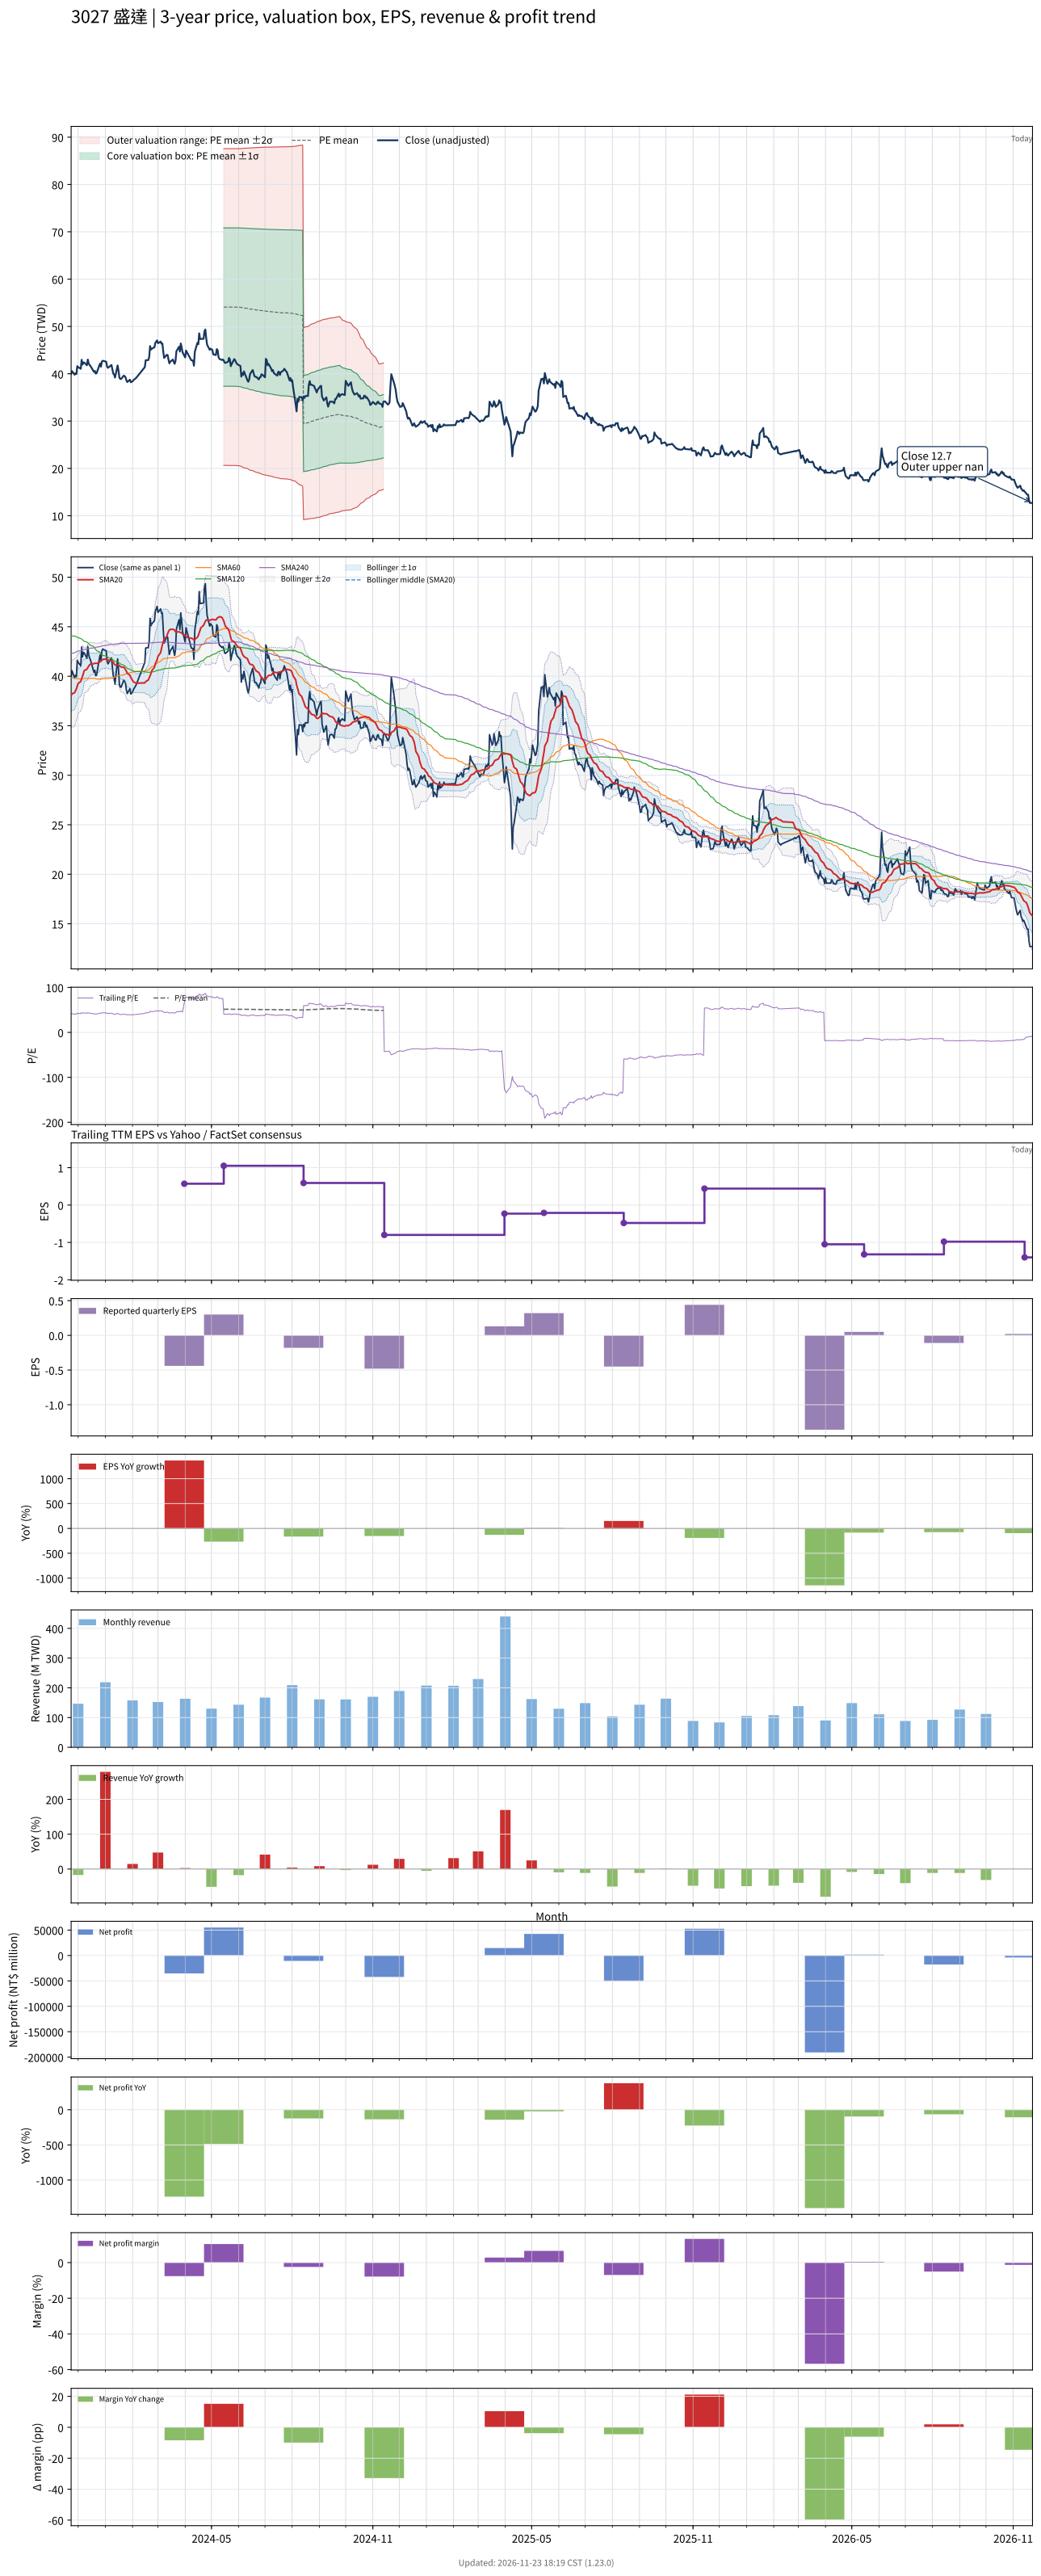

Source data for this figure (header and first rows):
# chart-version: skill-stock-dynamic-val…
date, close, available_date, period_end, eps, ttm_eps, pe, pe_mean, pe_std, price_m2, price_m1, price_mean, price_p1, price_p2, forward_eps, forward_pe, forward_pe_mean, forward_pe_std, forward_price_m2, forward_price_m1, forward_price_mean, forward_price_p1, forward_price_p2, sma20
2023-11-23, 39.95, 2023-11-14, 2023-09-30, 0.91, 0.98, 40.77, , , , , , , , , , , , , , , , , 38.06
2023-11-24, 40.55, 2023-11-14, 2023-09-30, 0.91, 0.98, 41.38, , , , , , , , , , , , , , , , , 38.22
2023-11-27, 39.8, 2023-11-14, 2023-09-30, 0.91, 0.98, 40.61, , , , , , , , , , , , , , , , , 38.34
2023-11-28, 40.1, 2023-11-14, 2023-09-30, 0.91, 0.98, 40.92, , , , , , , , , , , , , , , , , 38.55
2023-11-29, 39.95, 2023-11-14, 2023-09-30, 0.91, 0.98, 40.77, , , , , , , , , , , , , , , , , 38.74
2023-11-30, 41.6, 2023-11-14, 2023-09-30, 0.91, 0.98, 42.45, , , , , , , , , , , , , , , , , 39.01
2023-12-01, 41.4, 2023-11-14, 2023-09-30, 0.91, 0.98, 42.24, , , , , , , , , , , , , , , , , 39.27
2023-12-04, 41.05, 2023-11-14, 2023-09-30, 0.91, 0.98, 41.89, , , , , , , , , , , , , , , , , 39.47
2023-12-05, 42.95, 2023-11-14, 2023-09-30, 0.91, 0.98, 43.83, , , , , , , , , , , , , , , , , 39.76
2023-12-06, 41.95, 2023-11-14, 2023-09-30, 0.91, 0.98, 42.81, , , , , , , , , , , , , , , , , 40
2023-12-07, 42.4, 2023-11-14, 2023-09-30, 0.91, 0.98, 43.27, , , , , , , , , , , , , , , , , 40.29
2023-12-08, 42.35, 2023-11-14, 2023-09-30, 0.91, 0.98, 43.21, , , , , , , , , , , , , , , , , 40.58
2023-12-11, 41.8, 2023-11-14, 2023-09-30, 0.91, 0.98, 42.65, , , , , , , , , , , , , , , , , 40.7
2023-12-12, 43, 2023-11-14, 2023-09-30, 0.91, 0.98, 43.88, , , , , , , , , , , , , , , , , 40.88
2023-12-13, 42.2, 2023-11-14, 2023-09-30, 0.91, 0.98, 43.06, , , , , , , , , , , , , , , , , 41.03
2023-12-14, 41.85, 2023-11-14, 2023-09-30, 0.91, 0.98, 42.7, , , , , , , , , , , , , , , , , 41.13
2023-12-15, 41.65, 2023-11-14, 2023-09-30, 0.91, 0.98, 42.5, , , , , , , , , , , , , , , , , 41.23
2023-12-18, 40.7, 2023-11-14, 2023-09-30, 0.91, 0.98, 41.53, , , , , , , , , , , , , , , , , 41.26
2023-12-19, 40.4, 2023-11-14, 2023-09-30, 0.91, 0.98, 41.22, , , , , , , , , , , , , , , , , 41.28
2023-12-20, 40.6, 2023-11-14, 2023-09-30, 0.91, 0.98, 41.43, , , , , , , , , , , , , , , , , 41.31
2023-12-21, 40.05, 2023-11-14, 2023-09-30, 0.91, 0.98, 40.87, , , , , , , , , , , , , , , , , 41.32
2023-12-22, 40.1, 2023-11-14, 2023-09-30, 0.91, 0.98, 40.92, , , , , , , , , , , , , , , , , 41.3
2023-12-25, 41.7, 2023-11-14, 2023-09-30, 0.91, 0.98, 42.55, , , , , , , , , , , , , , , , , 41.39
2023-12-26, 42.15, 2023-11-14, 2023-09-30, 0.91, 0.98, 43.01, , , , , , , , , , , , , , , , , 41.49
2023-12-27, 41.5, 2023-11-14, 2023-09-30, 0.91, 0.98, 42.35, , , , , , , , , , , , , , , , , 41.57
2023-12-28, 42.55, 2023-11-14, 2023-09-30, 0.91, 0.98, 43.42, , , , , , , , , , , , , , , , , 41.62
2023-12-29, 42.75, 2023-11-14, 2023-09-30, 0.91, 0.98, 43.62, , , , , , , , , , , , , , , , , 41.69
2024-01-02, 42.55, 2023-11-14, 2023-09-30, 0.91, 0.98, 43.42, , , , , , , , , , , , , , , , , 41.76
2024-01-03, 41.5, 2023-11-14, 2023-09-30, 0.91, 0.98, 42.35, , , , , , , , , , , , , , , , , 41.69
2024-01-04, 41.25, 2023-11-14, 2023-09-30, 0.91, 0.98, 42.09, , , , , , , , , , , , , , , , , 41.65
2024-01-05, 41.4, 2023-11-14, 2023-09-30, 0.91, 0.98, 42.24, , , , , , , , , , , , , , , , , 41.6
2024-01-08, 41.85, 2023-11-14, 2023-09-30, 0.91, 0.98, 42.7, , , , , , , , , , , , , , , , , 41.58
2024-01-09, 40.9, 2023-11-14, 2023-09-30, 0.91, 0.98, 41.73, , , , , , , , , , , , , , , , , 41.53
2024-01-10, 40.05, 2023-11-14, 2023-09-30, 0.91, 0.98, 40.87, , , , , , , , , , , , , , , , , 41.38
2024-01-11, 39.85, 2023-11-14, 2023-09-30, 0.91, 0.98, 40.66, , , , , , , , , , , , , , , , , 41.27
2024-01-12, 39.2, 2023-11-14, 2023-09-30, 0.91, 0.98, 40, , , , , , , , , , , , , , , , , 41.13
2024-01-15, 41.75, 2023-11-14, 2023-09-30, 0.91, 0.98, 42.6, , , , , , , , , , , , , , , , , 41.14
2024-01-16, 40.65, 2023-11-14, 2023-09-30, 0.91, 0.98, 41.48, , , , , , , , , , , , , , , , , 41.14
2024-01-17, 39.2, 2023-11-14, 2023-09-30, 0.91, 0.98, 40, , , , , , , , , , , , , , , , , 41.08
2024-01-18, 38.9, 2023-11-14, 2023-09-30, 0.91, 0.98, 39.69, , , , , , , , , , , , , , , , , 40.99
2024-01-19, 38.9, 2023-11-14, 2023-09-30, 0.91, 0.98, 39.69, , , , , , , , , , , , , , , , , 40.94
2024-01-22, 39.6, 2023-11-14, 2023-09-30, 0.91, 0.98, 40.41, , , , , , , , , , , , , , , , , 40.91
2024-01-23, 39.5, 2023-11-14, 2023-09-30, 0.91, 0.98, 40.31, , , , , , , , , , , , , , , , , 40.8
2024-01-24, 39.25, 2023-11-14, 2023-09-30, 0.91, 0.98, 40.05, , , , , , , , , , , , , , , , , 40.66
2024-01-25, 38.6, 2023-11-14, 2023-09-30, 0.91, 0.98, 39.39, , , , , , , , , , , , , , , , , 40.51
2024-01-26, 38.25, 2023-11-14, 2023-09-30, 0.91, 0.98, 39.03, , , , , , , , , , , , , , , , , 40.3
2024-01-29, 38.75, 2023-11-14, 2023-09-30, 0.91, 0.98, 39.54, , , , , , , , , , , , , , , , , 40.09
2024-01-30, 38.2, 2023-11-14, 2023-09-30, 0.91, 0.98, 38.98, , , , , , , , , , , , , , , , , 39.88
2024-01-31, 38.3, 2023-11-14, 2023-09-30, 0.91, 0.98, 39.08, , , , , , , , , , , , , , , , , 39.72
2024-02-01, 38.4, 2023-11-14, 2023-09-30, 0.91, 0.98, 39.18, , , , , , , , , , , , , , , , , 39.58
2024-02-02, 38.65, 2023-11-14, 2023-09-30, 0.91, 0.98, 39.44, , , , , , , , , , , , , , , , , 39.44
2024-02-05, 39.1, 2023-11-14, 2023-09-30, 0.91, 0.98, 39.9, , , , , , , , , , , , , , , , , 39.3
2024-02-15, 41.4, 2023-11-14, 2023-09-30, 0.91, 0.98, 42.24, , , , , , , , , , , , , , , , , 39.33
2024-02-16, 42.85, 2023-11-14, 2023-09-30, 0.91, 0.98, 43.72, , , , , , , , , , , , , , , , , 39.47
2024-02-19, 42.9, 2023-11-14, 2023-09-30, 0.91, 0.98, 43.78, , , , , , , , , , , , , , , , , 39.62
2024-02-20, 43.55, 2023-11-14, 2023-09-30, 0.91, 0.98, 44.44, , , , , , , , , , , , , , , , , 39.84
2024-02-21, 45.85, 2023-11-14, 2023-09-30, 0.91, 0.98, 46.79, , , , , , , , , , , , , , , , , 40.04
2024-02-22, 45.1, 2023-11-14, 2023-09-30, 0.91, 0.98, 46.02, , , , , , , , , , , , , , , , , 40.26
2024-02-23, 45.3, 2023-11-14, 2023-09-30, 0.91, 0.98, 46.22, , , , , , , , , , , , , , , , , 40.57
... 667 more rows
